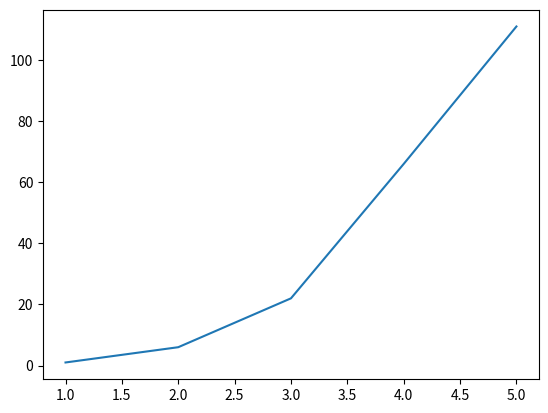

Python code for this plot:
from matplotlib import pyplot as plt

x = [1,2,3,4,5]
y = [1,6,22,66,111]

plt.plot(x,y)

plt.show()